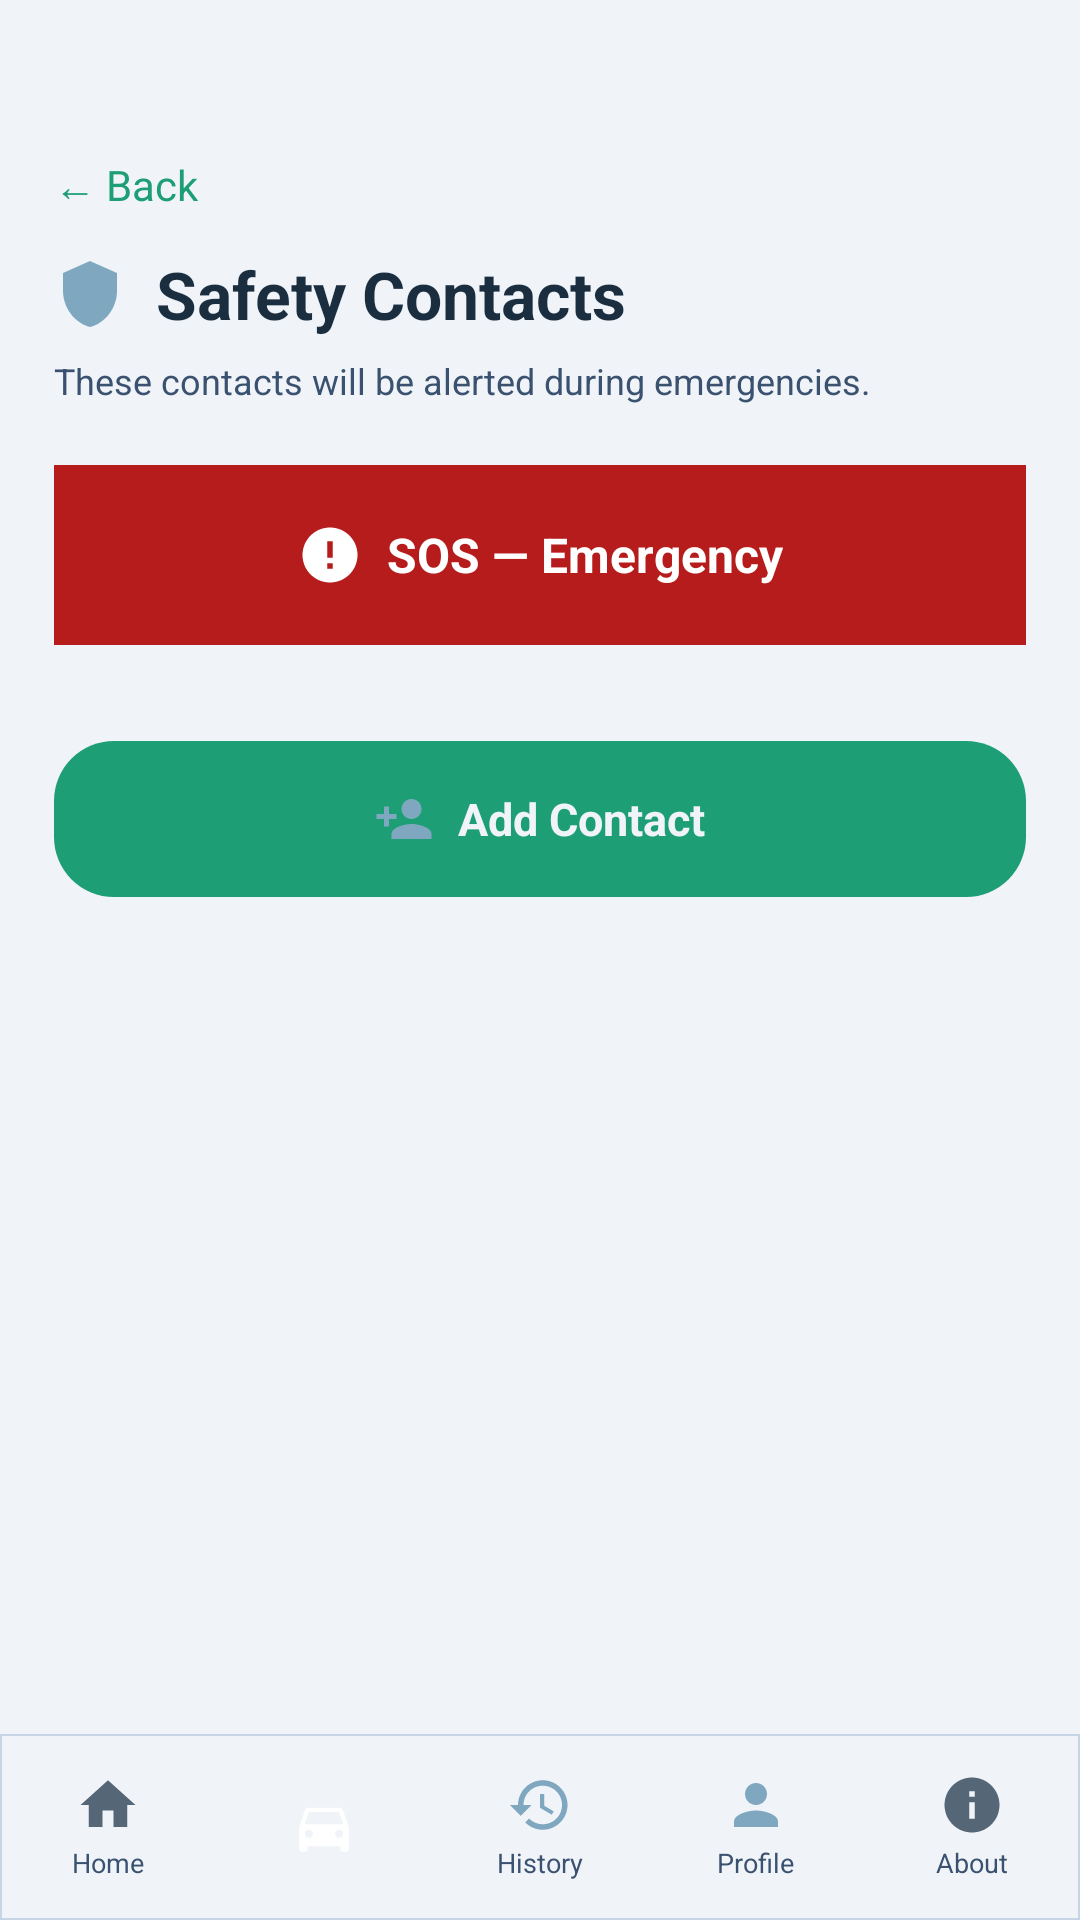

Layout XML and referenced resources for this Android screen:
<!-- AndroidManifest.xml: application theme Theme.YatriMitra -->
<!-- res/layout/activity_safety_contacts.xml -->
<?xml version="1.0" encoding="utf-8"?>
<LinearLayout xmlns:android="http://schemas.android.com/apk/res/android"
    android:layout_width="match_parent" android:layout_height="match_parent"
    android:orientation="vertical" android:background="@color/bg_page">

    <ScrollView android:layout_width="match_parent" android:layout_height="0dp"
        android:layout_weight="1" android:scrollbars="none">
        <LinearLayout android:layout_width="match_parent" android:layout_height="wrap_content"
            android:orientation="vertical" android:paddingStart="18dp"
            android:paddingEnd="18dp" android:paddingTop="52dp" android:paddingBottom="16dp">

            <TextView android:id="@+id/btnBack"
                android:layout_width="wrap_content" android:layout_height="wrap_content"
                android:text="← Back" android:textSize="14sp" android:textColor="#1D9E75"
                android:layout_marginBottom="12dp"/>

            
            <LinearLayout android:layout_width="match_parent" android:layout_height="wrap_content"
                android:orientation="horizontal" android:gravity="center_vertical"
                android:layout_marginBottom="6dp">
                <ImageView android:layout_width="24dp" android:layout_height="24dp"
                    android:src="@drawable/ic_shield"
                    android:layout_marginEnd="10dp"/>
                <TextView android:layout_width="0dp" android:layout_height="wrap_content"
                    android:layout_weight="1" android:text="Safety Contacts"
                    android:textSize="22sp" android:textStyle="bold" android:textColor="@color/text_primary"/>
            </LinearLayout>

            <TextView android:layout_width="wrap_content" android:layout_height="wrap_content"
                android:text="These contacts will be alerted during emergencies."
                android:textSize="12sp" android:textColor="@color/text_secondary" android:layout_marginBottom="20dp"/>

            
            <LinearLayout android:layout_width="match_parent" android:layout_height="60dp"
                android:orientation="horizontal" android:gravity="center"
                android:background="#B71C1C" android:layout_marginBottom="16dp">
                <ImageView android:layout_width="22dp" android:layout_height="22dp"
                    android:src="@drawable/ic_sos"
                    android:layout_marginEnd="8dp"/>
                <TextView android:layout_width="wrap_content" android:layout_height="wrap_content"
                    android:text="SOS — Emergency" android:textSize="16sp"
                    android:textStyle="bold" android:textColor="#FFFFFF"/>
            </LinearLayout>

            <LinearLayout android:id="@+id/contactsContainer"
                android:layout_width="match_parent" android:layout_height="wrap_content"
                android:orientation="vertical" android:layout_marginBottom="16dp"/>

            <LinearLayout android:id="@+id/btnAddContact"
                android:layout_width="match_parent" android:layout_height="52dp"
                android:gravity="center" android:background="@drawable/bg_stop_btn_active"
                android:clickable="true" android:focusable="true">
                <ImageView android:layout_width="20dp" android:layout_height="20dp"
                    android:src="@drawable/ic_person_add"
                    android:layout_marginEnd="8dp"/>
                <TextView android:layout_width="wrap_content" android:layout_height="wrap_content"
                    android:text="Add Contact" android:textSize="15sp"
                    android:textStyle="bold" android:textColor="@color/bg_page"/>
            </LinearLayout>
        </LinearLayout>
    </ScrollView>

    
    <LinearLayout android:layout_width="match_parent" android:layout_height="62dp"
        android:orientation="horizontal" android:background="@drawable/bg_bottom_nav"
        android:gravity="center_vertical">
        <LinearLayout android:id="@+id/navHome" android:layout_width="0dp"
            android:layout_height="match_parent" android:layout_weight="1"
            android:orientation="vertical" android:gravity="center">
            <ImageView android:layout_width="22dp" android:layout_height="22dp"
                android:src="@drawable/ic_nav_home_inactive" android:layout_marginBottom="2dp"/>
            <TextView android:layout_width="wrap_content" android:layout_height="wrap_content"
                android:text="Home" android:textSize="9sp" android:textColor="@color/text_secondary"/>
        </LinearLayout>
        <LinearLayout android:id="@+id/navTrack" android:layout_width="0dp"
            android:layout_height="match_parent" android:layout_weight="1"
            android:orientation="vertical" android:gravity="center">
            <LinearLayout android:layout_width="44dp" android:layout_height="44dp"
                android:background="@drawable/bg_nav_pill" android:gravity="center">
                <ImageView android:layout_width="22dp" android:layout_height="22dp"
                    android:src="@drawable/ic_nav_auto"/>
            </LinearLayout>
        </LinearLayout>
        <LinearLayout android:id="@+id/navHistory" android:layout_width="0dp"
            android:layout_height="match_parent" android:layout_weight="1"
            android:orientation="vertical" android:gravity="center">
            <ImageView android:layout_width="22dp" android:layout_height="22dp"
                android:src="@drawable/ic_history" android:layout_marginBottom="2dp"/>
            <TextView android:layout_width="wrap_content" android:layout_height="wrap_content"
                android:text="History" android:textSize="9sp" android:textColor="@color/text_secondary"/>
        </LinearLayout>
        <LinearLayout android:id="@+id/navProfile" android:layout_width="0dp"
            android:layout_height="match_parent" android:layout_weight="1"
            android:orientation="vertical" android:gravity="center">
            <ImageView android:layout_width="22dp" android:layout_height="22dp"
                android:src="@drawable/ic_person" android:layout_marginBottom="2dp"/>
            <TextView android:layout_width="wrap_content" android:layout_height="wrap_content"
                android:text="Profile" android:textSize="9sp" android:textColor="@color/text_secondary"/>
        </LinearLayout>
        <LinearLayout android:id="@+id/navAbout" android:layout_width="0dp"
            android:layout_height="match_parent" android:layout_weight="1"
            android:orientation="vertical" android:gravity="center">
            <ImageView android:layout_width="22dp" android:layout_height="22dp"
                android:src="@drawable/ic_nav_about" android:layout_marginBottom="2dp"/>
            <TextView android:layout_width="wrap_content" android:layout_height="wrap_content"
                android:text="About" android:textSize="9sp" android:textColor="@color/text_secondary"/>
        </LinearLayout>
    </LinearLayout>
</LinearLayout>
<!-- resources referenced by this layout -->
<resources>
  <color name="bg_page">#0D1B2A</color>
  <color name="text_primary">#E8F1FF</color>
  <color name="text_secondary">#7FA8C0</color>
  <!-- drawable bg_bottom_nav (drawable) -->
  <?xml version="1.0" encoding="utf-8"?>
  <shape xmlns:android="http://schemas.android.com/apk/res/android" android:shape="rectangle">
      <solid android:color="@color/bg_page"/>
      <stroke android:width="0.5dp" android:color="@color/border"/>
  </shape>
  <!-- drawable bg_stop_btn_active (drawable) -->
  <?xml version="1.0" encoding="utf-8"?>
  <shape xmlns:android="http://schemas.android.com/apk/res/android" android:shape="rectangle">
      <solid android:color="#1D9E75"/>
      <corners android:radius="20dp"/>
  </shape>
  <!-- drawable ic_nav_about (drawable) -->
  <vector xmlns:android="http://schemas.android.com/apk/res/android"
      android:width="24dp" android:height="24dp"
      android:viewportWidth="24" android:viewportHeight="24"
      android:tint="#556677">
    <path android:fillColor="@android:color/white"
        android:pathData="M12,2C6.48,2 2,6.48 2,12s4.48,10 10,10 10,-4.48 10,-10S17.52,2 12,2zM13,17h-2v-6h2v6zM13,9h-2V7h2v2z"/>
  </vector>
  <!-- drawable ic_nav_home_inactive (drawable) -->
  <vector xmlns:android="http://schemas.android.com/apk/res/android"
      android:width="24dp" android:height="24dp"
      android:viewportWidth="24" android:viewportHeight="24"
      android:tint="#556677">
    <path android:fillColor="@android:color/white"
        android:pathData="M10,20v-6h4v6h5v-8h3L12,3 2,12h3v8z"/>
  </vector>
  <!-- drawable ic_person (drawable) -->
  <vector xmlns:android="http://schemas.android.com/apk/res/android"
      android:width="24dp" android:height="24dp" android:viewportWidth="24" android:viewportHeight="24"
      android:tint="#7FA8C0">
    <path android:fillColor="@android:color/white"
        android:pathData="M12,12c2.21,0 4,-1.79 4,-4s-1.79,-4 -4,-4 -4,1.79 -4,4 1.79,4 4,4zM12,14c-2.67,0 -8,1.34 -8,4v2h16v-2c0,-2.66 -5.33,-4 -8,-4z"/>
  </vector>
  <!-- drawable ic_person_add (drawable) -->
  <vector xmlns:android="http://schemas.android.com/apk/res/android"
      android:width="24dp" android:height="24dp" android:viewportWidth="24" android:viewportHeight="24"
      android:tint="#7FA8C0">
    <path android:fillColor="@android:color/white"
        android:pathData="M15,12c2.21,0 4,-1.79 4,-4s-1.79,-4 -4,-4 -4,1.79 -4,4 1.79,4 4,4zM6,10L6,7H4v3H1v2h3v3h2v-3h3v-2H6zM15,14c-2.67,0 -8,1.34 -8,4v2h16v-2c0,-2.66 -5.33,-4 -8,-4z"/>
  </vector>
  <!-- drawable ic_shield (drawable) -->
  <vector xmlns:android="http://schemas.android.com/apk/res/android"
      android:width="24dp" android:height="24dp" android:viewportWidth="24" android:viewportHeight="24"
      android:tint="#7FA8C0">
    <path android:fillColor="@android:color/white"
        android:pathData="M12,1L3,5v6c0,5.55 3.84,10.74 9,12 5.16,-1.26 9,-6.45 9,-12V5l-9,-4z"/>
  </vector>
  <!-- drawable ic_sos (drawable) -->
  <vector xmlns:android="http://schemas.android.com/apk/res/android"
      android:width="24dp" android:height="24dp" android:viewportWidth="24" android:viewportHeight="24"
      android:tint="#FFFFFF">
    <path android:fillColor="@android:color/white"
        android:pathData="M12,2C6.48,2 2,6.48 2,12s4.48,10 10,10 10,-4.48 10,-10S17.52,2 12,2zM13,17h-2v-2h2v2zM13,13h-2V7h2v6z"/>
  </vector>
  <color name="border">#1A3550</color>
  <color name="teal_primary">#1D9E75</color>
  <color name="teal_dark">#0F6E56</color>
  <color name="amber_primary">#EF9F27</color>
</resources>
